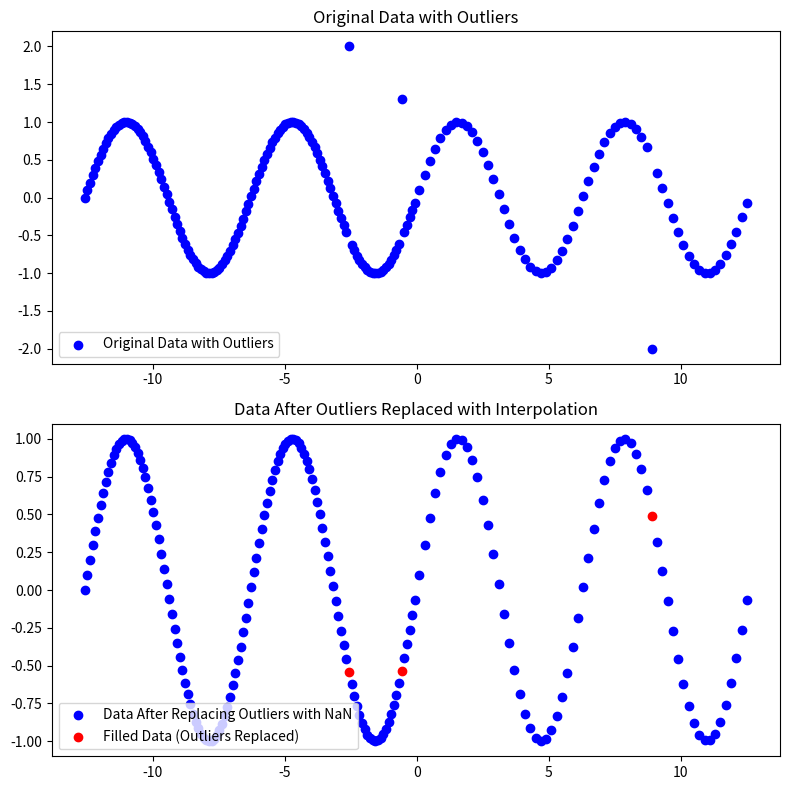

Generate this figure with matplotlib:
import numpy as np
import matplotlib.pyplot as plt
# from scipy import interpolate

# Define a vector of nonuniform sample points and evaluate the sine function over the points
x1 = np.arange(-4*np.pi, 0, 0.1)
x2 = np.arange(0.1, 4*np.pi, 0.2)
x = np.concatenate([x1, x2])
A = np.sin(x)

# Inject outliers by making one peak very high and one dip very low
A[100] = 2  # Set a very high outlier at one peak
A[120] = 1.3  # Set a moderate outlier at one peak
A[170] = -2  # Set a very low outlier at one dip

# Create subplots (top: original data with outliers, bottom: data after outlier handling)
fig, (ax1, ax2) = plt.subplots(2, 1, figsize=(8, 8))

# Plot the original data with outliers before replacing them
ax1.scatter(x, A, label='Original Data with Outliers', color='blue')
ax1.set_title("Original Data with Outliers")
ax1.legend(loc='lower left')

# Detect the outliers (values > 1 or < -1), putting threshold
outliers = (A > 1) | (A < -1)
A[outliers] = np.nan  # Replace outliers with NaN

# Fill the outlier (NaN) data using linear interpolation
F = np.copy(A)
nans = np.isnan(A)
F[nans] = np.interp(x[nans], x[~nans], A[~nans])

# Plot the filled data after replacing outliers
ax2.scatter(x, A, label='Data After Replacing Outliers with NaN', color='blue')
ax2.scatter(x[nans], F[nans], label='Filled Data (Outliers Replaced)', color='red')
ax2.set_title("Data After Outliers Replaced with Interpolation")
ax2.legend(loc='lower left')

plt.tight_layout()
plt.show()
